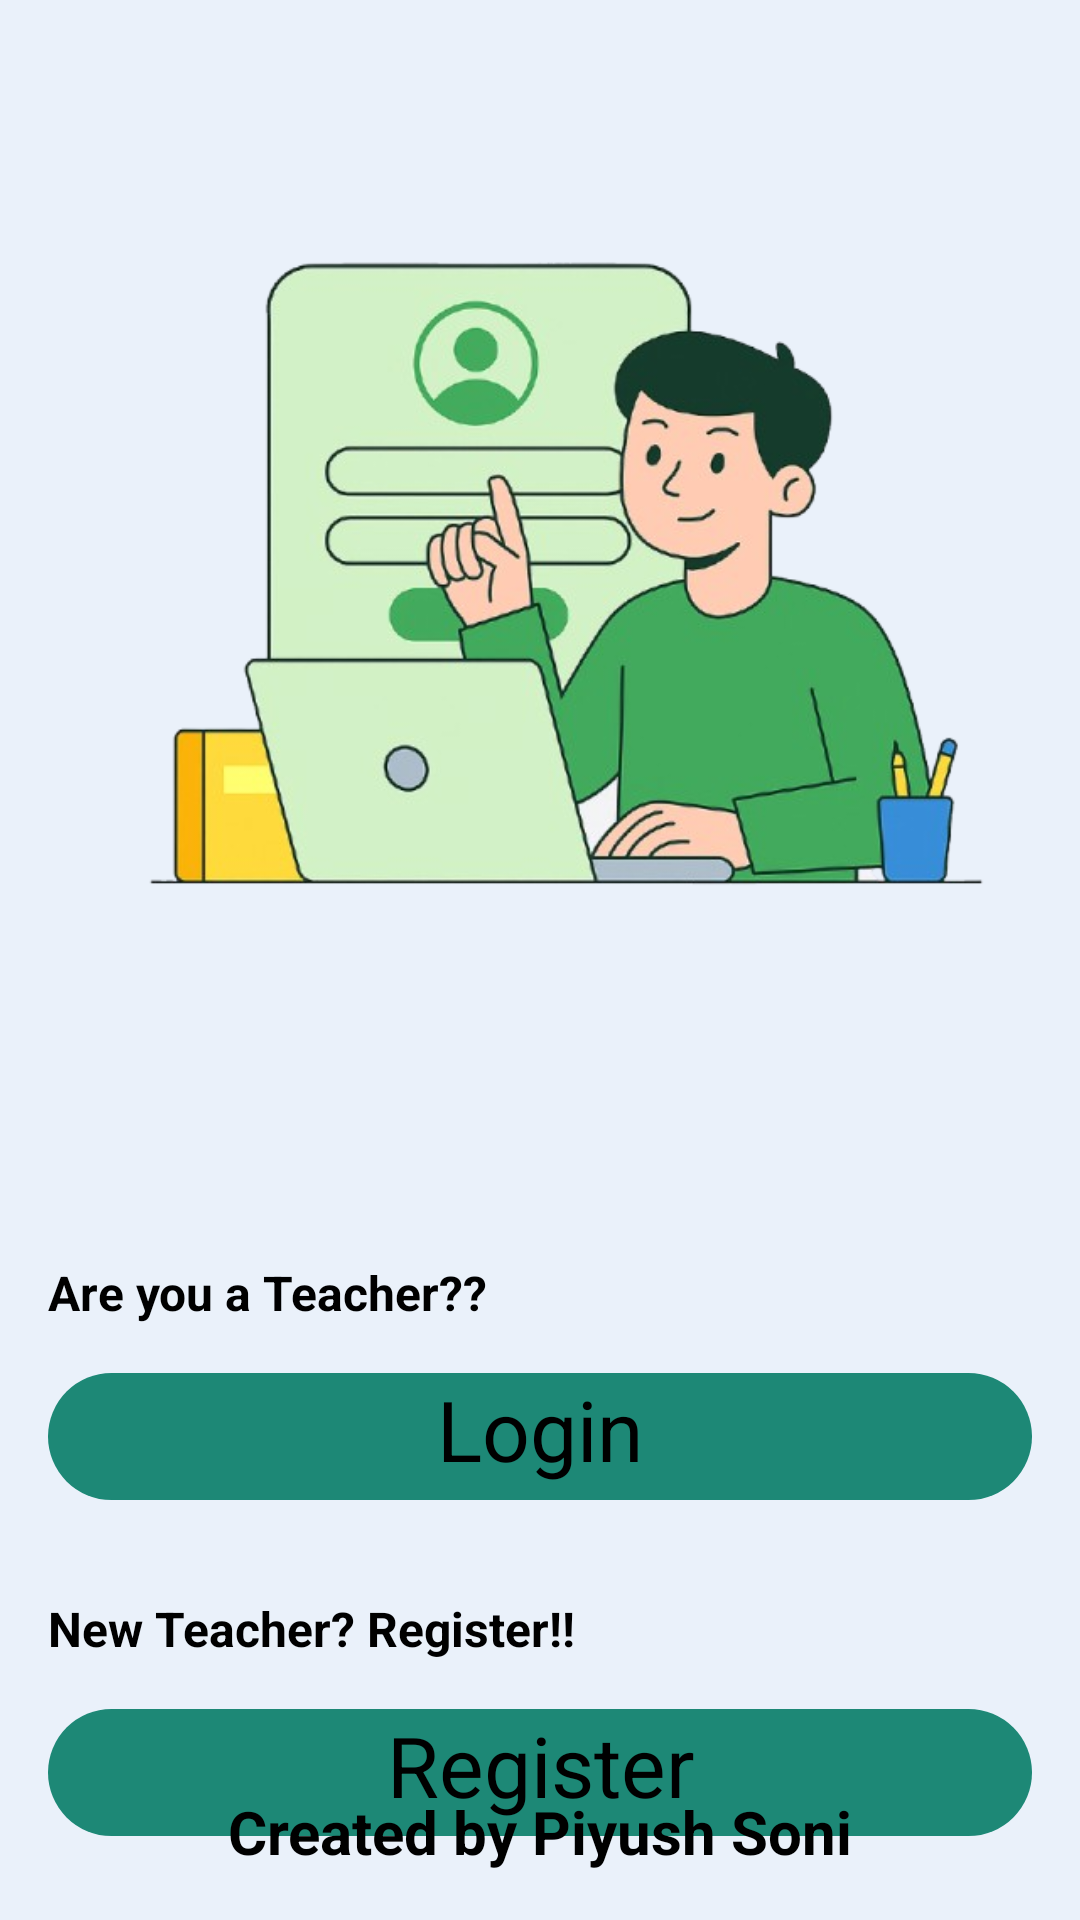

This screen was rendered from an Android layout file. Write that file and the resources it references.
<!-- AndroidManifest.xml: application theme Theme.TeacherERP -->
<!-- res/layout/activity_main.xml -->
<?xml version="1.0" encoding="utf-8"?>
<androidx.constraintlayout.widget.ConstraintLayout
    xmlns:android="http://schemas.android.com/apk/res/android"
    xmlns:tools="http://schemas.android.com/tools"
    xmlns:app="http://schemas.android.com/apk/res-auto"
    android:id="@+id/main"
    android:layout_width="match_parent"
    android:layout_height="match_parent"
    tools:context=".activity.MainActivity"
    android:background="#EAF1FA">

    <androidx.constraintlayout.widget.ConstraintLayout
        android:layout_width="match_parent"
        android:layout_height="248dp"
        android:layout_marginTop="70dp"
        app:layout_constraintEnd_toEndOf="parent"
        app:layout_constraintStart_toStartOf="parent"
        app:layout_constraintTop_toTopOf="parent">

        <ImageView
            android:id="@+id/imageView"
            android:layout_width="wrap_content"
            android:layout_height="wrap_content"
            app:srcCompat="@drawable/bg_login" />
    </androidx.constraintlayout.widget.ConstraintLayout>

    <TextView
        android:id="@+id/textView2"
        android:layout_width="match_parent"
        android:layout_height="wrap_content"
        android:layout_marginStart="16dp"
        android:layout_marginTop="420dp"
        android:layout_marginEnd="16dp"
        android:text="Are you a Teacher??"
        android:textColor="@color/black"
        android:textSize="16sp"
        android:textStyle="bold"
        app:layout_constraintEnd_toEndOf="parent"
        app:layout_constraintStart_toStartOf="parent"
        app:layout_constraintTop_toTopOf="parent" />

    <androidx.constraintlayout.widget.ConstraintLayout
        android:id="@+id/constraintLayout3"
        android:layout_width="match_parent"
        android:layout_height="wrap_content"
        android:layout_marginStart="16dp"
        android:layout_marginTop="16dp"
        android:layout_marginEnd="16dp"
        app:layout_constraintEnd_toEndOf="parent"
        app:layout_constraintStart_toStartOf="parent"
        app:layout_constraintTop_toBottomOf="@+id/textView2">

        <TextView
            android:id="@+id/login"
            android:layout_width="match_parent"
            android:layout_height="wrap_content"
            android:background="@drawable/btn_color"
            android:gravity="center"
            android:paddingBottom="5sp"
            android:text="Login"
            android:textColor="@color/black"
            android:textSize="28sp"
            app:layout_constraintBottom_toBottomOf="parent"
            app:layout_constraintEnd_toEndOf="parent"
            app:layout_constraintStart_toStartOf="parent"
            app:layout_constraintTop_toTopOf="parent" />
    </androidx.constraintlayout.widget.ConstraintLayout>

    <TextView
        android:id="@+id/textView9"
        android:layout_width="match_parent"
        android:layout_height="wrap_content"
        android:layout_marginStart="16dp"
        android:layout_marginTop="32dp"
        android:layout_marginEnd="16dp"
        android:text="New Teacher? Register!!"
        android:textStyle="bold"
        android:textColor="@color/black"
        android:textSize="16sp"
        app:layout_constraintEnd_toEndOf="parent"
        app:layout_constraintStart_toStartOf="parent"
        app:layout_constraintTop_toBottomOf="@+id/constraintLayout3" />

    <androidx.constraintlayout.widget.ConstraintLayout
        android:id="@+id/constraintLayout4"
        android:layout_width="match_parent"
        android:layout_height="wrap_content"
        android:layout_marginStart="16dp"
        android:layout_marginTop="16dp"
        android:layout_marginEnd="16dp"
        app:layout_constraintEnd_toEndOf="@+id/textView9"
        app:layout_constraintStart_toStartOf="@+id/textView9"
        app:layout_constraintTop_toBottomOf="@+id/textView9">

        <TextView
            android:id="@+id/register"
            android:layout_width="match_parent"
            android:layout_height="wrap_content"
            android:background="@drawable/btn_color"
            android:gravity="center"
            android:paddingBottom="5sp"
            android:text="Register"
            android:textColor="@color/black"
            android:textSize="28sp"
            app:layout_constraintBottom_toBottomOf="parent"
            app:layout_constraintEnd_toEndOf="parent"
            app:layout_constraintStart_toStartOf="parent"
            app:layout_constraintTop_toTopOf="parent" />
    </androidx.constraintlayout.widget.ConstraintLayout>

    <TextView
        android:id="@+id/textView11"
        android:layout_width="wrap_content"
        android:layout_height="wrap_content"
        android:layout_marginBottom="16dp"
        android:text="Created by Piyush Soni"
        android:textColor="@color/black"
        android:textStyle="bold"
        android:textSize="20sp"
        app:layout_constraintBottom_toBottomOf="parent"
        app:layout_constraintEnd_toEndOf="parent"
        app:layout_constraintStart_toStartOf="parent" />

  </androidx.constraintlayout.widget.ConstraintLayout>
<!-- resources referenced by this layout -->
<resources>
  <!-- drawable bg_login: png bitmap (drawable, 162220 bytes) -->
  <!-- drawable btn_color (drawable) -->
  <?xml version="1.0" encoding="utf-8"?>
  <selector xmlns:android="http://schemas.android.com/apk/res/android">
      <item>
          <shape android:shape="rectangle">
              <solid android:color="#1D8876"></solid>
              <corners android:radius="50dp"></corners>
          </shape>
  
  
      </item>
  </selector>
  <style name="Theme.TeacherERP" parent="Base.Theme.TeacherERP" />
  <style name="Base.Theme.TeacherERP" parent="Theme.Material3.DayNight.NoActionBar">
          
          
      </style>
  <!-- not gathered from this repository: default colours our renderer supplied (Android Studio template values) -->
  <color name="black">#FF000000</color>
</resources>
